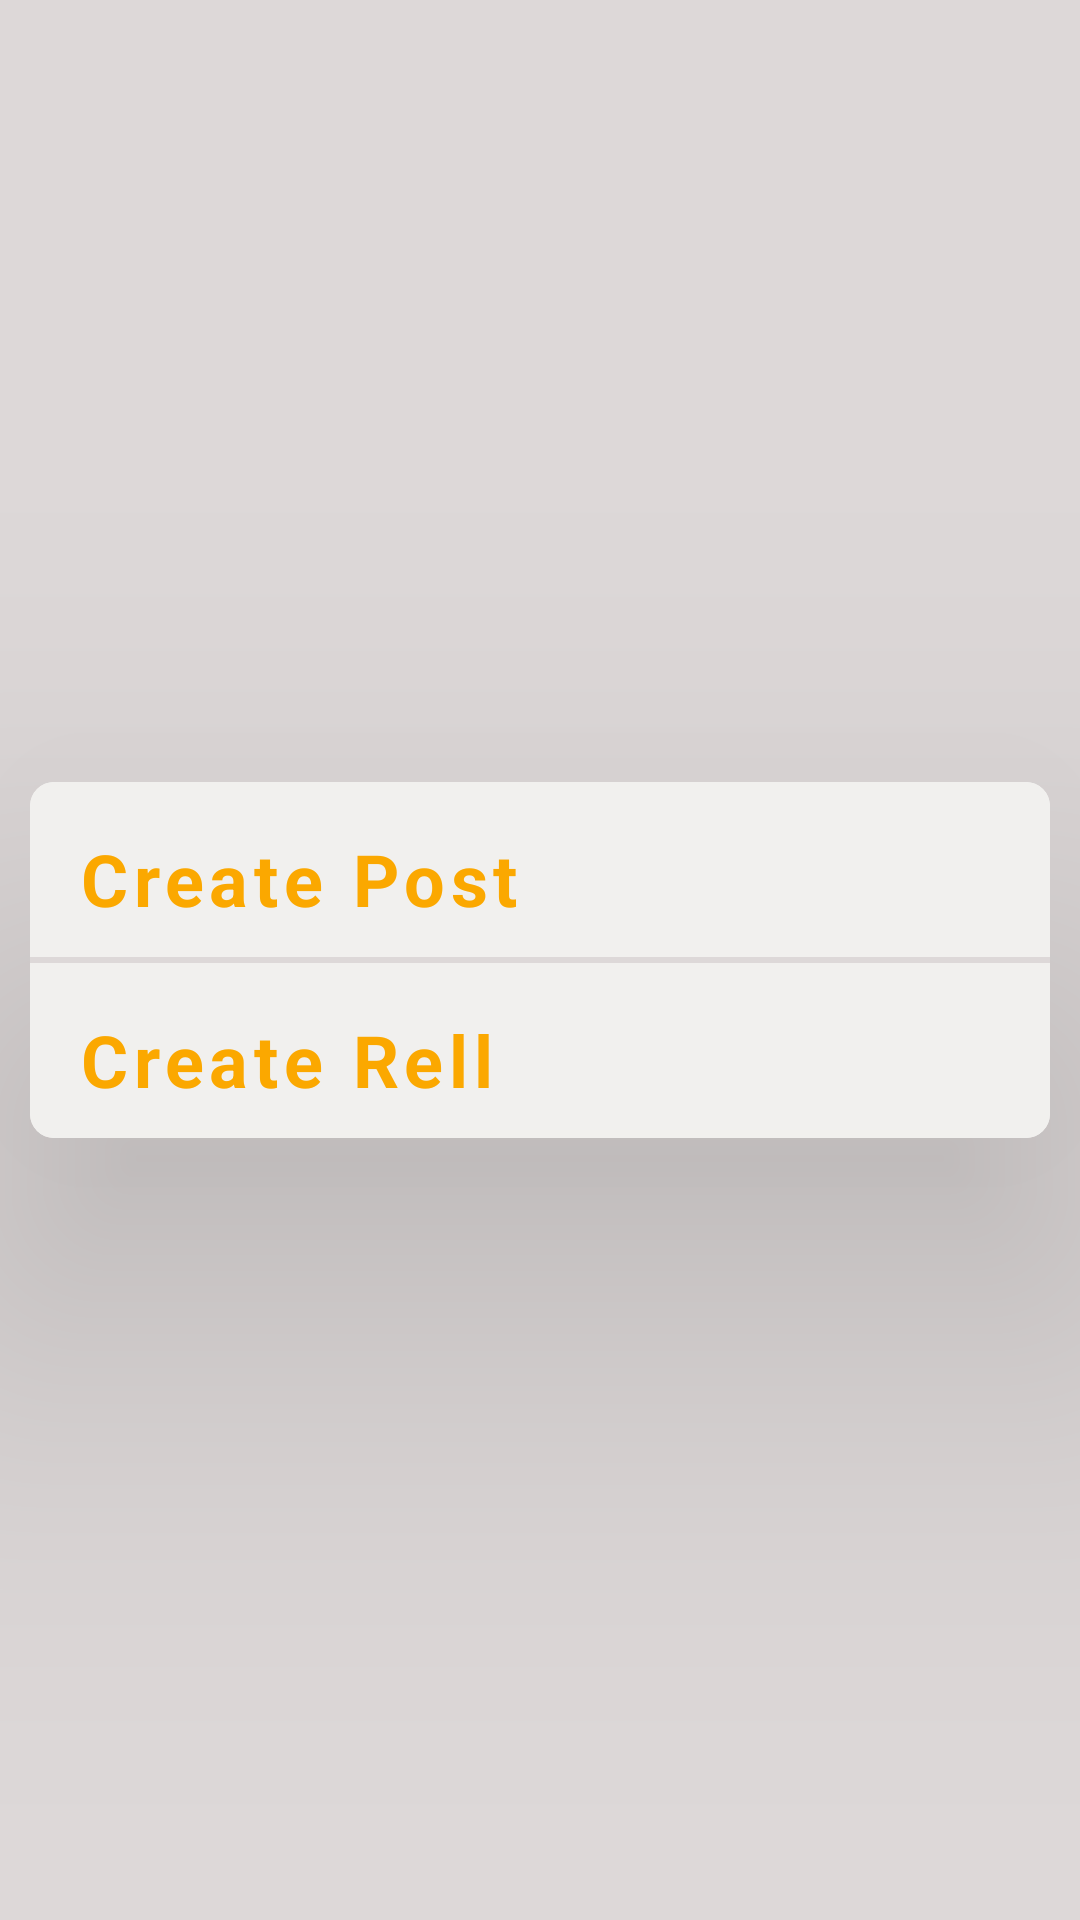

This screen was rendered from an Android layout file. Write that file and the resources it references.
<!-- AndroidManifest.xml: application theme Theme.InstagramClone -->
<!-- res/layout/fragment_post.xml -->
<?xml version="1.0" encoding="utf-8"?>
<androidx.constraintlayout.widget.ConstraintLayout xmlns:android="http://schemas.android.com/apk/res/android"
    xmlns:tools="http://schemas.android.com/tools"
    android:layout_width="match_parent"
    android:background="@color/searchBgColour"
    android:layout_height="@dimen/logo_margin_top"
    xmlns:app="http://schemas.android.com/apk/res-auto"
    tools:context=".mainfragment.PostFragment">


    <androidx.cardview.widget.CardView
        android:layout_width="0dp"
        android:layout_height="wrap_content"
        android:layout_margin="@dimen/margin_left_view"
        app:cardCornerRadius="@dimen/search_margin_horizon"
        app:cardElevation="@dimen/card_elevation"
        app:layout_constraintBottom_toBottomOf="parent"
        app:layout_constraintEnd_toEndOf="parent"
        app:layout_constraintStart_toStartOf="parent"
        app:layout_constraintTop_toTopOf="parent">

        <androidx.constraintlayout.widget.ConstraintLayout
            android:layout_width="match_parent"
            android:layout_height="match_parent">

            <View
                android:id="@+id/view"
                android:layout_width="match_parent"
                android:layout_height="2dp"
                android:background="@color/searchBgColour"
                app:layout_constraintBottom_toBottomOf="parent"
                app:layout_constraintEnd_toEndOf="parent"
                app:layout_constraintStart_toStartOf="parent"
                app:layout_constraintTop_toTopOf="parent" />

            <TextView
                android:id="@+id/create_post_bt"
                android:layout_width="match_parent"
                android:layout_height="wrap_content"
                android:letterSpacing="0.08"
                android:text="@string/create_post"
                android:background="@color/bottomGrey"
                android:textColor="@color/yellowType"
                android:textStyle="bold"
                android:paddingBottom="@dimen/margin_left_view"
                android:paddingTop="@dimen/margin_horizon"
                android:paddingHorizontal="@dimen/margin_horizon"
                android:drawablePadding="@dimen/margin_left_view"
                android:textSize="@dimen/button_text_size"
                app:layout_constraintBottom_toTopOf="@+id/view"
                app:layout_constraintEnd_toEndOf="parent"
                app:layout_constraintStart_toStartOf="parent"
                app:drawableLeftCompat="@drawable/posticon" />

            <TextView
                android:id="@+id/create_rell_bt"
                android:layout_width="match_parent"
                android:layout_height="wrap_content"
                android:letterSpacing="0.08"
                android:text="@string/create_rell"
                android:background="@color/bottomGrey"
                android:textColor="@color/yellowType"
                android:textStyle="bold"
                android:paddingBottom="@dimen/home_margin_vertical"
                android:paddingTop="@dimen/margin_horizon"
                android:paddingHorizontal="@dimen/margin_horizon"
                android:drawablePadding="@dimen/home_margin_vertical"
                android:textSize="@dimen/button_text_size"
                app:layout_constraintEnd_toEndOf="parent"
                app:layout_constraintStart_toStartOf="parent"
                app:layout_constraintTop_toBottomOf="@+id/view"
                app:drawableLeftCompat="@drawable/videobutton" />

        </androidx.constraintlayout.widget.ConstraintLayout>
    </androidx.cardview.widget.CardView>



</androidx.constraintlayout.widget.ConstraintLayout>
<!-- resources referenced by this layout -->
<resources>
  <color name="bottomGrey">#F1F0EE</color>
  <color name="searchBgColour">#DDD8D8</color>
  
      //edit profile fragment colour
  <color name="yellowType">#FBA800</color>
  <dimen name="button_text_size">24sp</dimen>
  <dimen name="card_elevation">80dp</dimen>
  <dimen name="home_margin_vertical">10dp</dimen>
  <dimen name="logo_margin_top">150dp</dimen>
  <dimen name="margin_horizon">16dp</dimen>
  <dimen name="margin_left_view">10dp</dimen>
  <dimen name="search_margin_horizon">8dp</dimen>
  
      //{Post} Item
  <string name="create_post">Create Post</string>
  <string name="create_rell">Create Rell</string>
  <style name="Theme.InstagramClone" parent="Base.Theme.InstagramClone" />
  <style name="Base.Theme.InstagramClone" parent="Theme.Material3.DayNight.NoActionBar">
          
          
          <item name="android:windowFullscreen">true</item>
          <item name="android:windowIsTranslucent">true</item>
  
      </style>
</resources>
